The GitHub repository orgabbay23-lgtm/smart-recycling-ai contains a labelled image folder "processed" with 2 categories: fresh, rotten. Examples follow, each with its label.

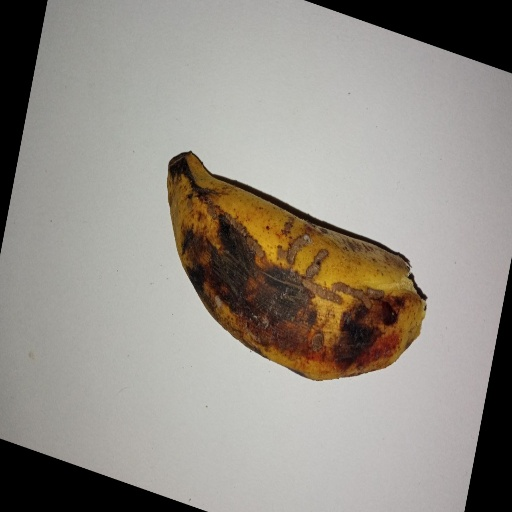
Label: rotten

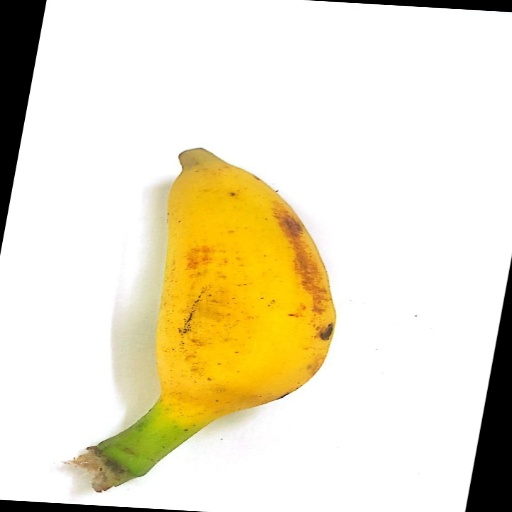
Label: fresh

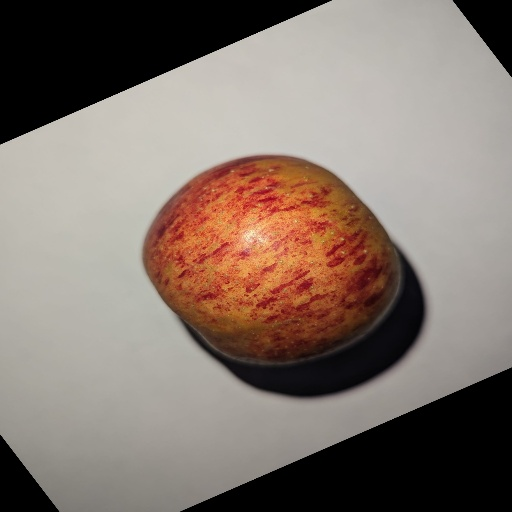
Label: fresh

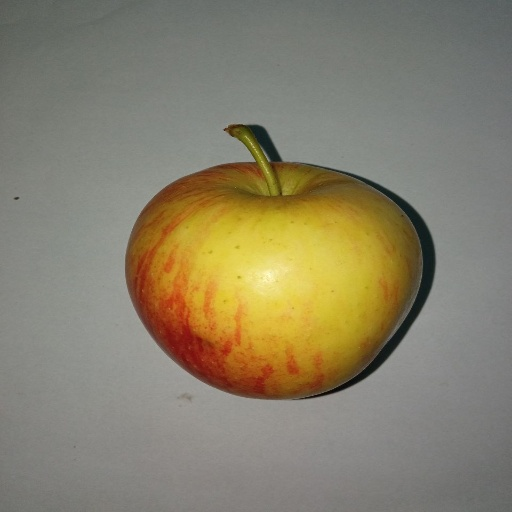
Label: fresh

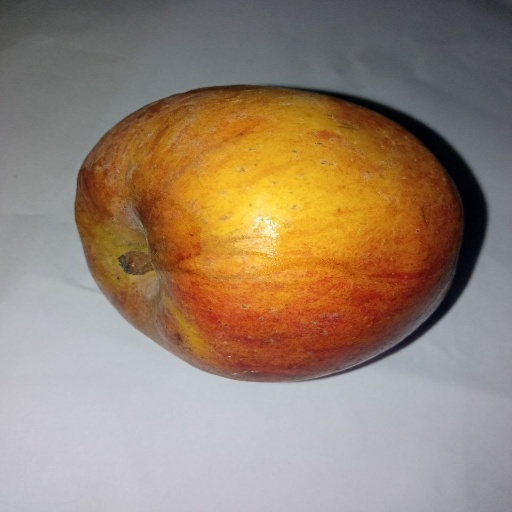
Label: rotten

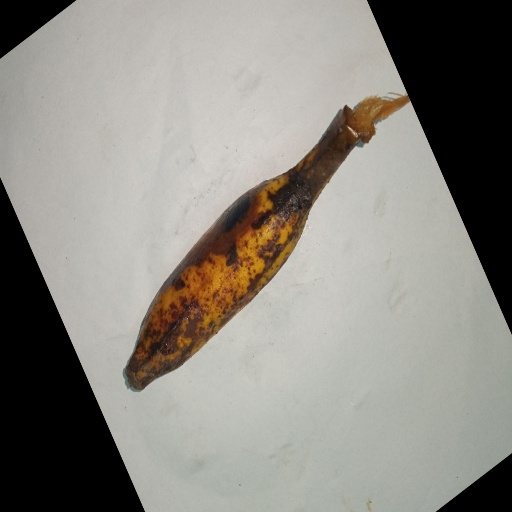
Label: rotten
